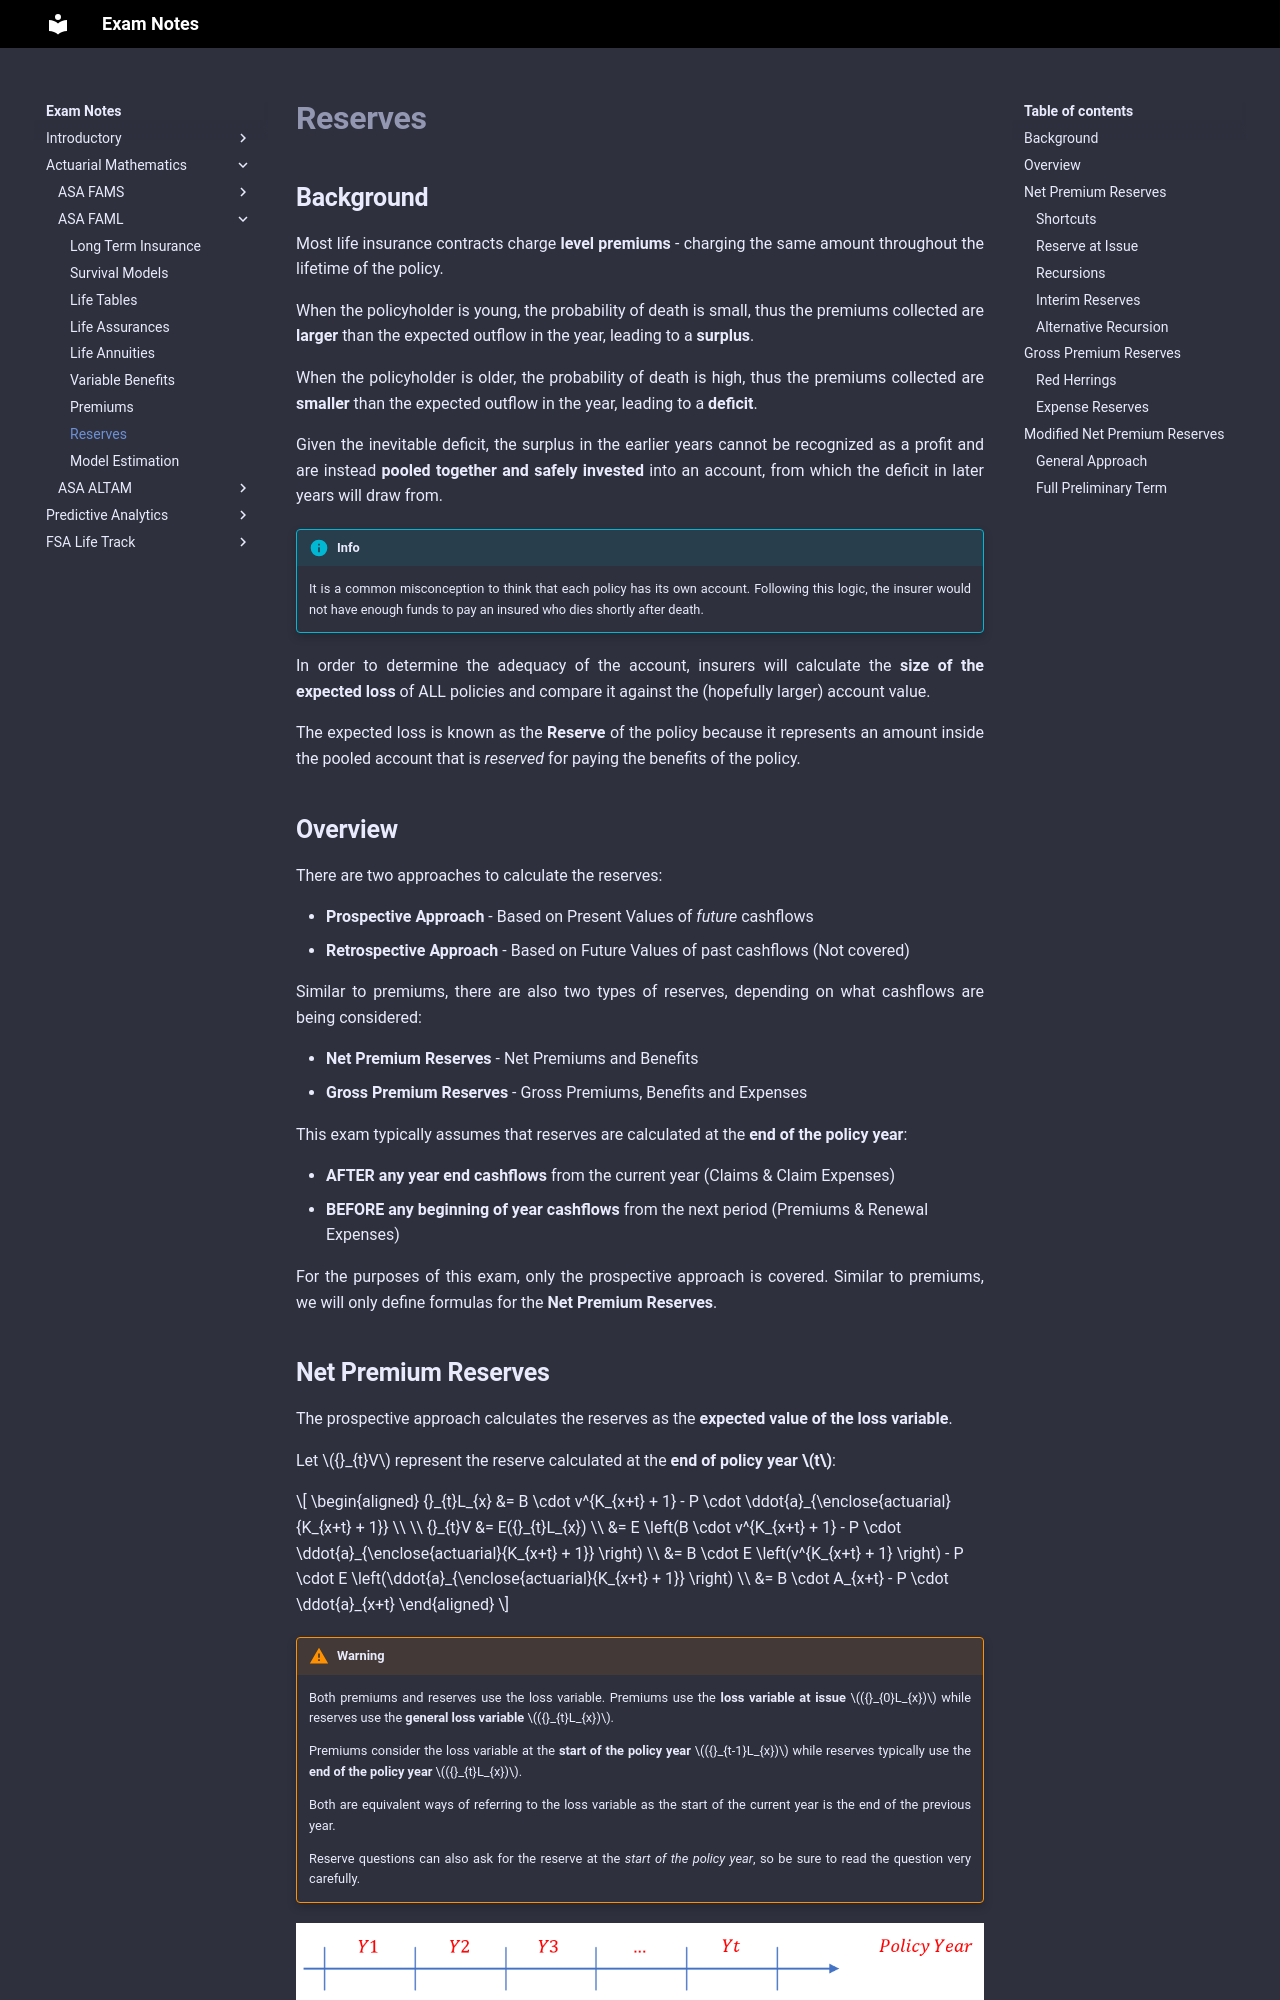

repository: Sleepypiggi/Exam_Notes · page: 2_ACTUARIAL_MATHEMATICS/1_ASA_FAML/7. Reserves/index.html · generator: mkdocs

# **Reserves**

## **Background**

Most life insurance contracts charge **level premiums** - charging the same amount throughout the lifetime of the policy.

When the policyholder is young, the probability of death is small, thus the premiums collected are **larger** than the expected outflow in the year, leading to a **surplus**.

When the policyholder is older, the probability of death is high, thus the premiums collected are **smaller** than the expected outflow in the year, leading to a **deficit**.

Given the inevitable deficit, the surplus in the earlier years cannot be recognized as a profit and are instead **pooled together and safely invested** into an account, from which the deficit in later years will draw from.

!!! Info

    It is a common misconception to think that each policy has its own account. Following this logic, the insurer would not have enough funds to pay an insured who dies shortly after death.

In order to determine the adequacy of the account, insurers will calculate the **size of the expected loss** of ALL policies and compare it against the (hopefully larger) account value.

The expected loss is known as the **Reserve** of the policy because it represents an amount inside the pooled account that is *reserved* for paying the benefits of the policy.

## **Overview**

There are two approaches to calculate the reserves:

* **Prospective Approach** - Based on Present Values of *future* cashflows
* **Retrospective Approach** - Based on Future Values of past cashflows (Not covered)

Similar to premiums, there are also two types of reserves, depending on what cashflows are being considered:

* **Net Premium Reserves** - Net Premiums and Benefits
* **Gross Premium Reserves** - Gross Premiums, Benefits and Expenses

This exam typically assumes that reserves are calculated at the **end of the policy year**:

* **AFTER any year end cashflows** from the current year (Claims & Claim Expenses)
* **BEFORE any beginning of year cashflows** from the next period (Premiums & Renewal Expenses)

For the purposes of this exam, only the prospective approach is covered. Similar to premiums, we will only define formulas for the **Net Premium Reserves**.
